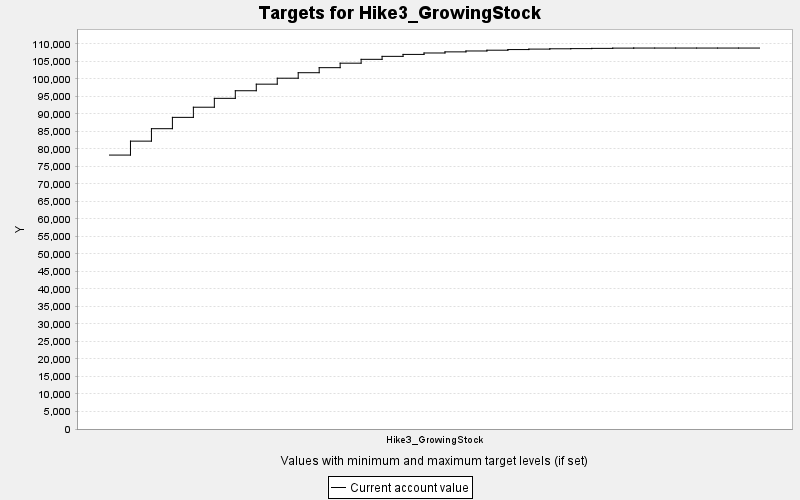

Source data for this figure (header and first rows):
TARGET, PERIOD, YEAR, PERIODWIDTH, MINIMUM, MAXIMUM, MINWEIGHT, MAXWEIGHT, CURRENT, SUMMARY
Hike3_GrowingStock, 0, 0, 10.0, 0.0, 10000, 1.0, 1.0, 78216, 0.0
Hike3_GrowingStock, 1, 10, 10.0, 0.0, 10000, 1.0, 1.0, 82196, 0.0
Hike3_GrowingStock, 2, 20, 10.0, 0.0, 10000, 1.0, 1.0, 85750, 0.0
Hike3_GrowingStock, 3, 30, 10.0, 0.0, 10000, 1.0, 1.0, 88984, 0.0
Hike3_GrowingStock, 4, 40, 10.0, 0.0, 10000, 1.0, 1.0, 91881, 0.0
Hike3_GrowingStock, 5, 50, 10.0, 0.0, 10000, 1.0, 1.0, 94415, 0.0
Hike3_GrowingStock, 6, 60, 10.0, 0.0, 10000, 1.0, 1.0, 96586, 0.0
Hike3_GrowingStock, 7, 70, 10.0, 0.0, 10000, 1.0, 1.0, 98464, 0.0
Hike3_GrowingStock, 8, 80, 10.0, 0.0, 10000, 1.0, 1.0, 100164, 0.0
Hike3_GrowingStock, 9, 90, 10.0, 0.0, 10000, 1.0, 1.0, 101734, 0.0
Hike3_GrowingStock, 10, 100, 10.0, 0.0, 10000, 1.0, 1.0, 103174, 0.0
Hike3_GrowingStock, 11, 110, 10.0, 0.0, 10000, 1.0, 1.0, 104453, 0.0
Hike3_GrowingStock, 12, 120, 10.0, 0.0, 10000, 1.0, 1.0, 105555, 0.0
Hike3_GrowingStock, 13, 130, 10.0, 0.0, 10000, 1.0, 1.0, 106404, 0.0
Hike3_GrowingStock, 14, 140, 10.0, 0.0, 10000, 1.0, 1.0, 106959, 0.0
Hike3_GrowingStock, 15, 150, 10.0, 0.0, 10000, 1.0, 1.0, 107366, 0.0
Hike3_GrowingStock, 16, 160, 10.0, 0.0, 10000, 1.0, 1.0, 107685, 0.0
Hike3_GrowingStock, 17, 170, 10.0, 0.0, 10000, 1.0, 1.0, 107941, 0.0
Hike3_GrowingStock, 18, 180, 10.0, 0.0, 10000, 1.0, 1.0, 108163, 0.0
Hike3_GrowingStock, 19, 190, 10.0, 0.0, 10000, 1.0, 1.0, 108342, 0.0
Hike3_GrowingStock, 20, 200, 10.0, 0.0, 10000, 1.0, 1.0, 108476, 0.0
Hike3_GrowingStock, 21, 210, 10.0, 0.0, 10000, 1.0, 1.0, 108565, 0.0
Hike3_GrowingStock, 22, 220, 10.0, 0.0, 10000, 1.0, 1.0, 108615, 0.0
Hike3_GrowingStock, 23, 230, 10.0, 0.0, 10000, 1.0, 1.0, 108684, 0.0
Hike3_GrowingStock, 24, 240, 10.0, 0.0, 10000, 1.0, 1.0, 108756, 0.0
Hike3_GrowingStock, 25, 250, 10.0, 0.0, 10000, 1.0, 1.0, 108776, 0.0
Hike3_GrowingStock, 26, 260, 10.0, 0.0, 10000, 1.0, 1.0, 108776, 0.0
Hike3_GrowingStock, 27, 270, 10.0, 0.0, 10000, 1.0, 1.0, 108776, 0.0
Hike3_GrowingStock, 28, 280, 10.0, 0.0, 10000, 1.0, 1.0, 108776, 0.0
Hike3_GrowingStock, 29, 290, 10.0, 0.0, 10000, 1.0, 1.0, 108776, 0.0
Hike3_GrowingStock, 30, 300, 10.0, 0.0, 10000, 1.0, 1.0, 108776, 0.0
